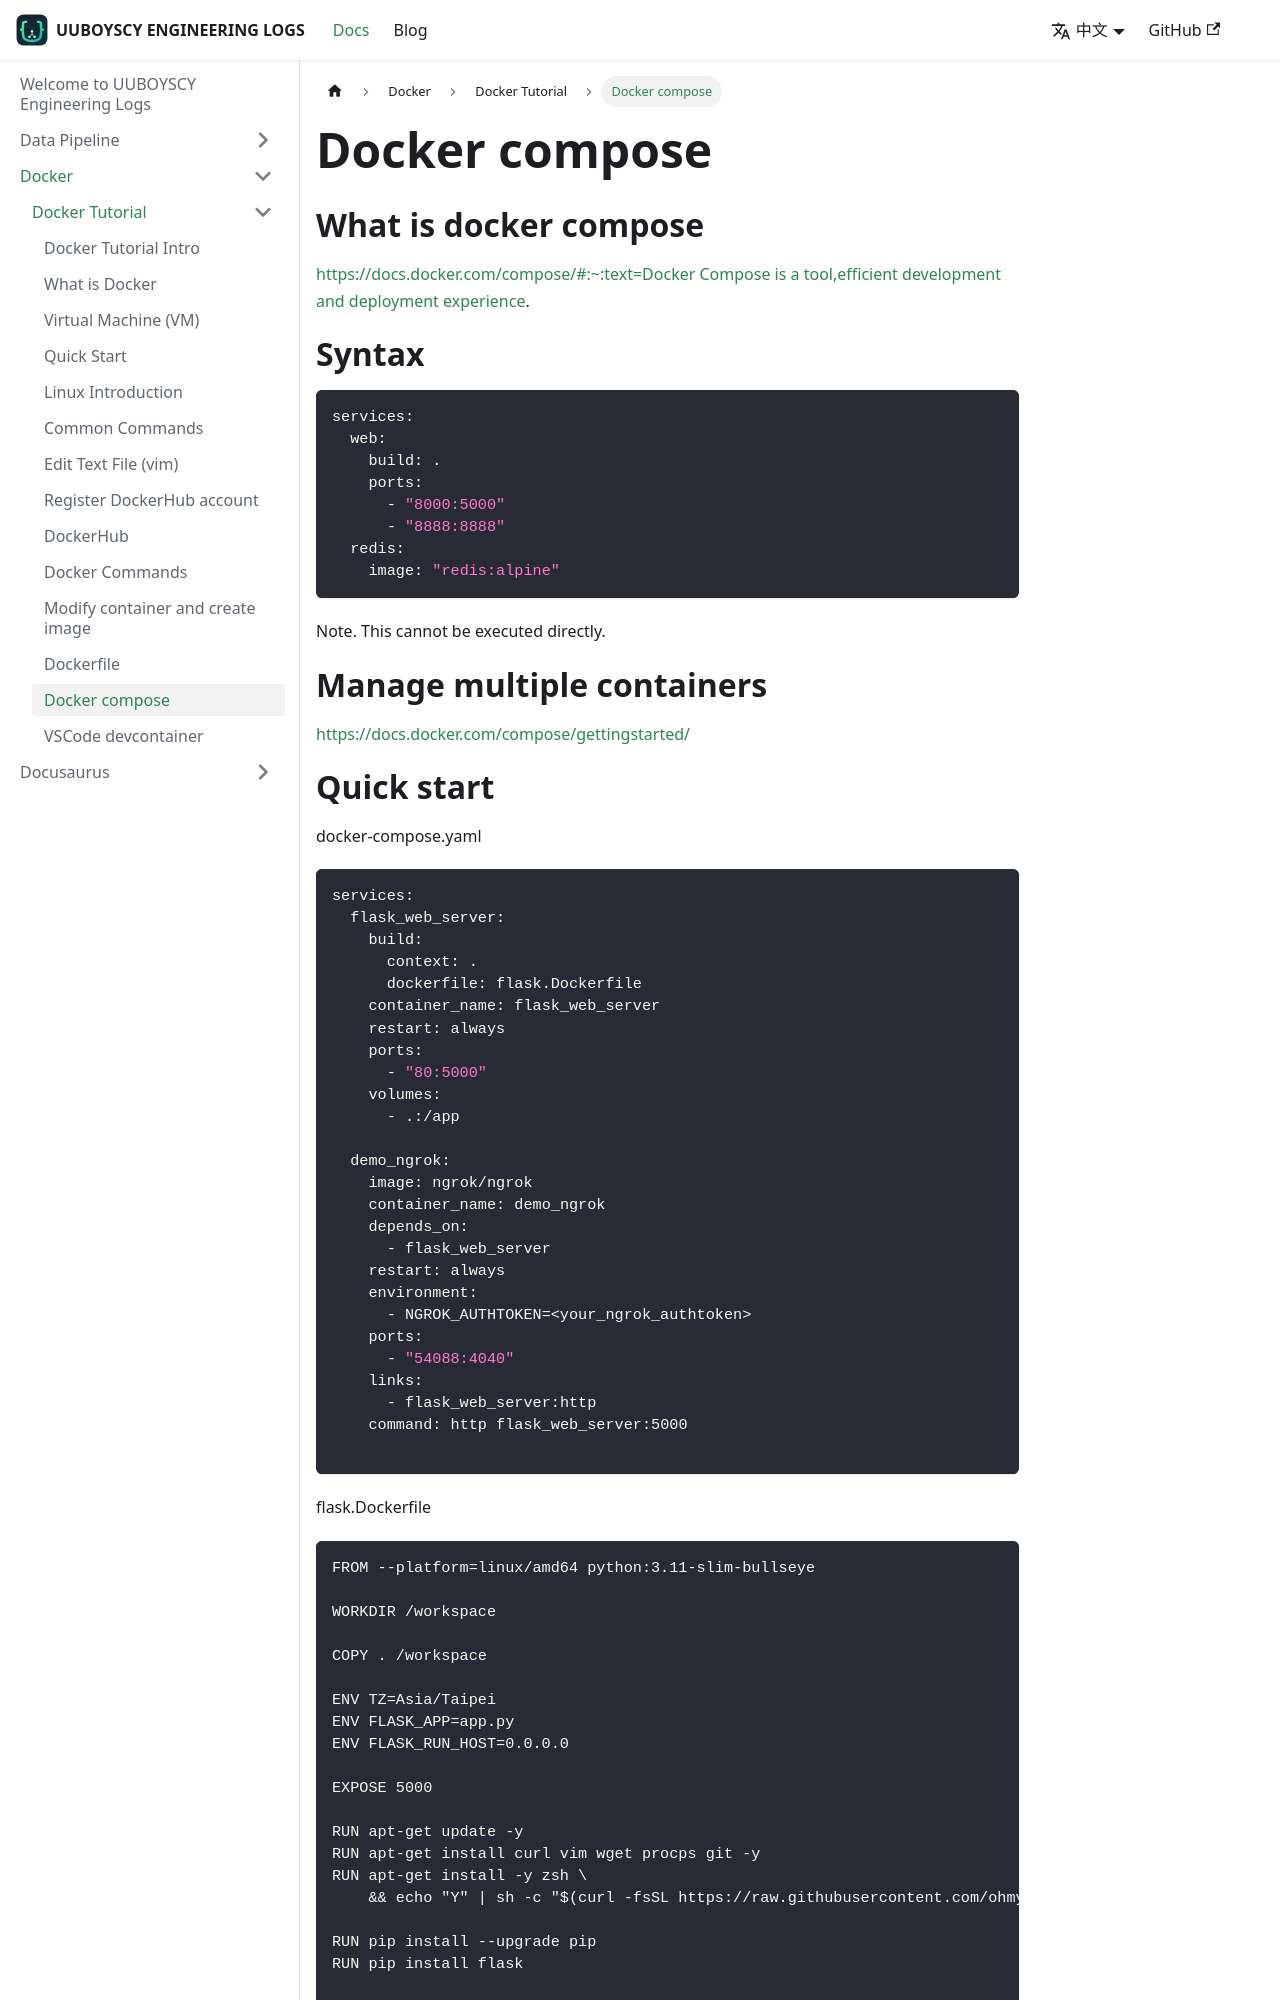

repository: uuboyscy/uuboyscy-engineering-logs · page: zh-Hant/docs/Docker/docker-tutorial/Docker compose/index.html · generator: docusaurus

---
sidebar_position: 13
---

# Docker compose

# What is docker compose

[https://docs.docker.com/compose/#:~:text=Docker Compose is a tool,efficient development and deployment experience](https://docs.docker.com/compose/#:~:text=Docker%20Compose%20is%20a%20tool,efficient%20development%20and%20deployment%20experience).

# Syntax

```yaml
services:
  web:
    build: .
    ports:
      - "8000:5000"
      - "8888:8888"
  redis:
    image: "redis:alpine"
```
Note. This cannot be executed directly.

# Manage multiple containers

[https://docs.docker.com/compose/gettingstarted/](https://docs.docker.com/compose/gettingstarted/)
